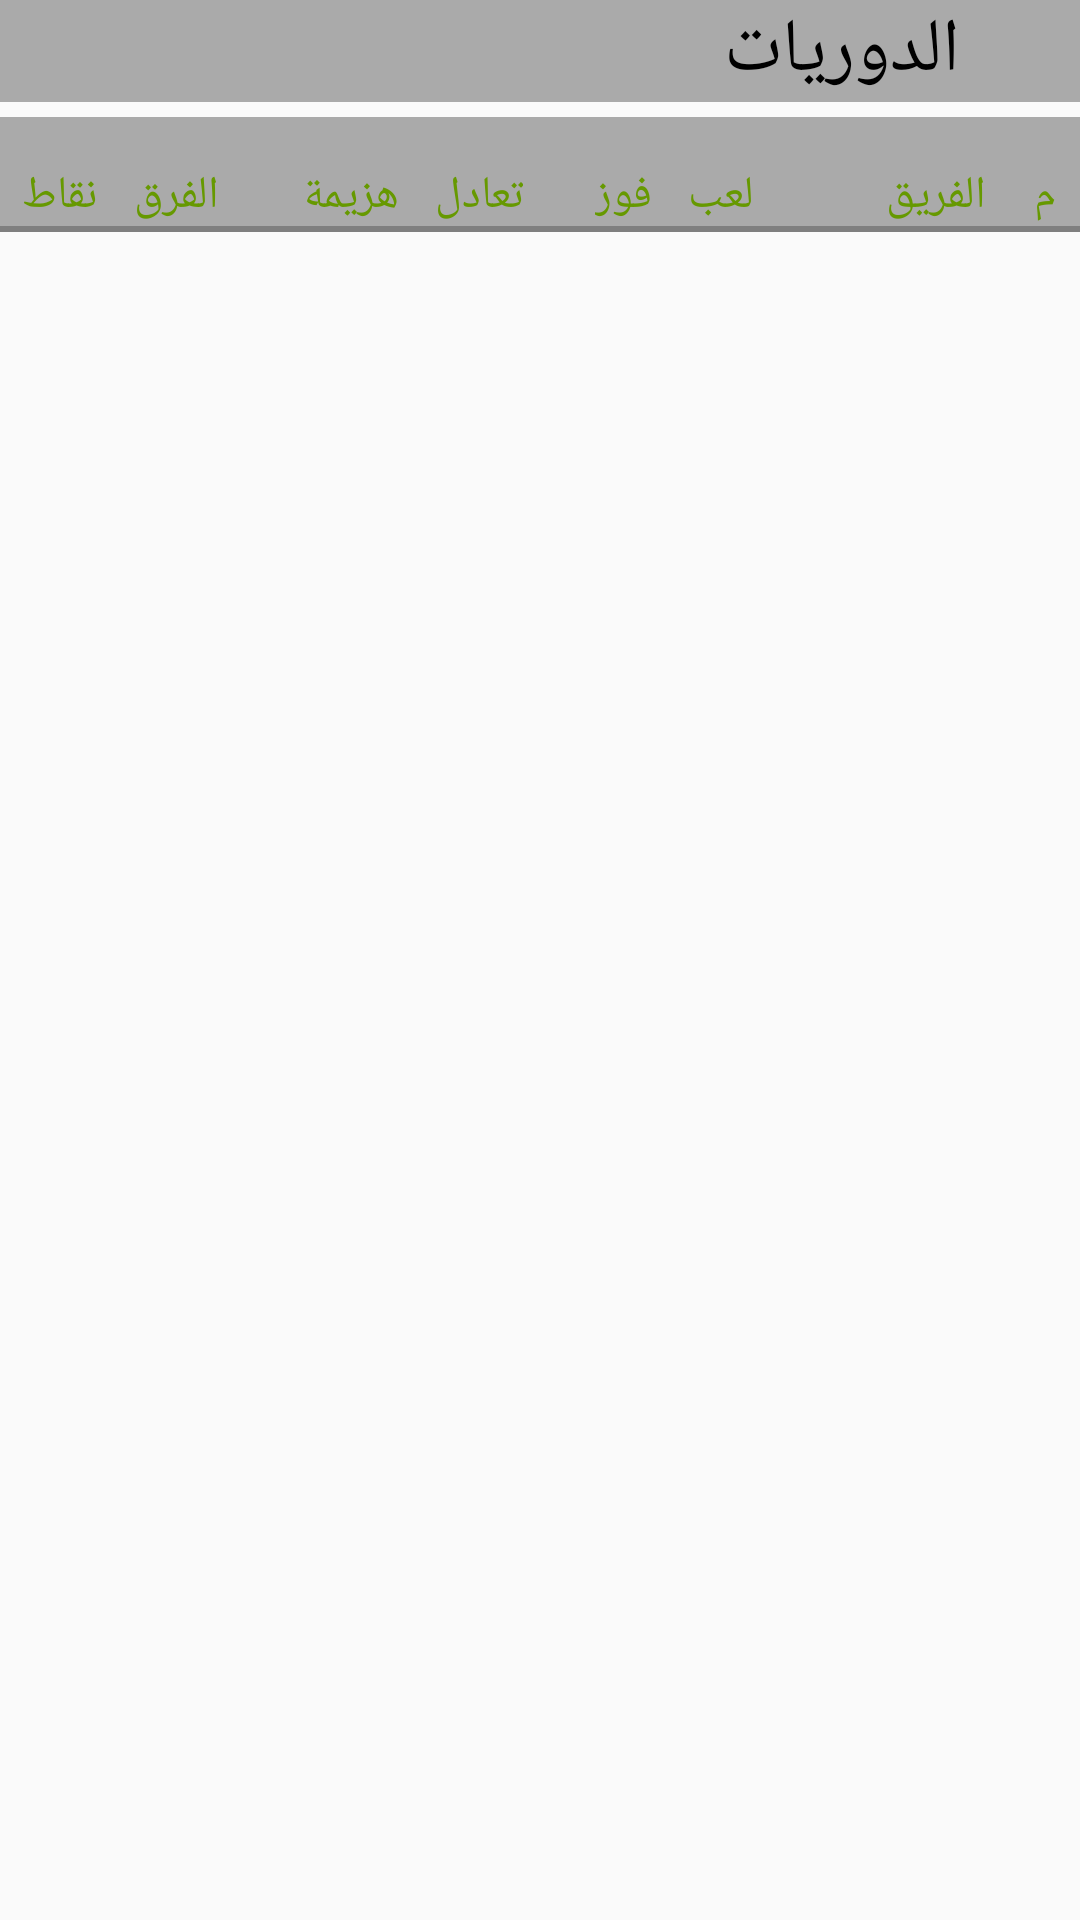

This screen was rendered from an Android layout file. Write that file and the resources it references.
<!-- AndroidManifest.xml: application theme AppTheme -->
<!-- res/layout/activity_main.xml -->
<?xml version="1.0" encoding="utf-8"?>
<LinearLayout xmlns:android="http://schemas.android.com/apk/res/android"
    xmlns:app="http://schemas.android.com/apk/res-auto"
    xmlns:tools="http://schemas.android.com/tools"
    android:layout_width="match_parent"
    android:layout_height="match_parent"
    android:orientation="vertical"
    tools:context=".MainActivity">

    <TextView
        android:layout_width="match_parent"

        android:paddingRight="40dp" android:layout_height="wrap_content"
        android:layout_gravity="right"
        android:textColor="@android:color/black"
        android:text="الدوريات"
        android:textSize="25dp"
        android:background="@android:color/darker_gray"/>

    <android.support.constraint.ConstraintLayout
        android:background="@android:color/darker_gray"
        android:layout_marginTop="5dp"
        android:layout_width="match_parent"
        android:layout_height="wrap_content"
        >

        <TextView
            android:id="@+id/txt_pos"
            android:layout_width="wrap_content"
            android:layout_height="wrap_content"
            android:layout_marginEnd="8dp"
            android:layout_marginRight="8dp"
            android:layout_marginTop="16dp"
            android:text="م"
            android:theme="@style/text"
            app:layout_constraintEnd_toEndOf="parent"
            app:layout_constraintTop_toTopOf="parent" />

        <TextView
            android:id="@+id/txt_teamname"
            android:layout_width="wrap_content"
            android:layout_height="wrap_content"
            android:layout_marginEnd="16dp"
            android:layout_marginRight="16dp"
            android:layout_marginTop="16dp"
            android:text="الفريق"
            android:theme="@style/text"
            app:layout_constraintEnd_toStartOf="@+id/txt_pos"
            app:layout_constraintTop_toTopOf="parent" />

        <TextView
            android:id="@+id/txt_Play"
            android:layout_width="wrap_content"
            android:layout_height="wrap_content"
            android:layout_marginEnd="44dp"
            android:layout_marginRight="44dp"
            android:layout_marginTop="16dp"
            android:text="لعب"
            android:theme="@style/text"
            app:layout_constraintEnd_toStartOf="@+id/txt_teamname"
            app:layout_constraintTop_toTopOf="parent" />

        <TextView
            android:id="@+id/txt_win"
            android:layout_width="wrap_content"
            android:layout_height="wrap_content"
            android:layout_marginEnd="12dp"
            android:layout_marginRight="12dp"
            android:layout_marginTop="16dp"
            android:text="فوز"
            android:theme="@style/text"
            app:layout_constraintEnd_toStartOf="@+id/txt_Play"
            app:layout_constraintTop_toTopOf="parent" />

        <TextView
            android:id="@+id/txt_draw"
            android:layout_width="wrap_content"
            android:layout_height="wrap_content"
            android:layout_marginEnd="24dp"
            android:layout_marginTop="16dp"
            android:text="تعادل"
            android:theme="@style/text"
            app:layout_constraintEnd_toStartOf="@+id/txt_win"
            app:layout_constraintTop_toTopOf="parent" />

        <TextView
            android:id="@+id/txt_los"
            android:layout_width="wrap_content"
            android:layout_height="wrap_content"
            android:layout_marginEnd="12dp"
            android:layout_marginRight="12dp"
            android:layout_marginTop="16dp"
            android:text="هزيمة"
            android:theme="@style/text"
            app:layout_constraintEnd_toStartOf="@+id/txt_draw"
            app:layout_constraintTop_toTopOf="parent" />

        <TextView
            android:id="@+id/txt_deff"
            android:layout_width="wrap_content"
            android:layout_height="wrap_content"
            android:layout_marginEnd="28dp"
            android:layout_marginTop="16dp"
            android:text="الفرق"
            android:theme="@style/text"
            app:layout_constraintEnd_toStartOf="@+id/txt_los"
            app:layout_constraintTop_toTopOf="parent" />

        <TextView
            android:id="@+id/txt_points"
            android:layout_width="26dp"
            android:layout_height="17dp"
            android:layout_marginEnd="12dp"
            android:layout_marginTop="16dp"
            android:text="نقاط"
            android:theme="@style/text"
            app:layout_constraintEnd_toStartOf="@+id/txt_deff"
            app:layout_constraintTop_toTopOf="parent" />

    </android.support.constraint.ConstraintLayout>
    <view
        android:id="@+id/view"
        android:layout_width="fill_parent"
        android:layout_height="2dp"

        />
    <android.support.v7.widget.RecyclerView
        android:id="@+id/recyclerView"
        android:layout_width="match_parent"
        android:layout_height="wrap_content"
        android:layout_marginStart="8dp"
        android:layout_marginTop="36dp"
         />




</LinearLayout>
<!-- resources referenced by this layout -->
<resources>
  <style name="text" parent="TextAppearance.AppCompat">
          <item name="android:textColor">@android:color/holo_green_dark</item>
          <item name="android:textSize">15dp</item>
          <item name="android:textAlignment">center</item>
      </style>
  <style name="AppTheme" parent="Theme.AppCompat.Light.DarkActionBar">
          
          <item name="colorPrimary">@color/colorPrimary</item>
          <item name="colorPrimaryDark">@color/colorPrimaryDark</item>
          <item name="colorAccent">@color/colorAccent</item>
          
      </style>
  <!-- not gathered from this repository: default colours our renderer supplied (Android Studio template values) -->
  <color name="colorPrimary">#FF6200EE</color>
  <color name="colorPrimaryDark">#FF3700B3</color>
  <color name="colorAccent">#FF03DAC5</color>
</resources>
